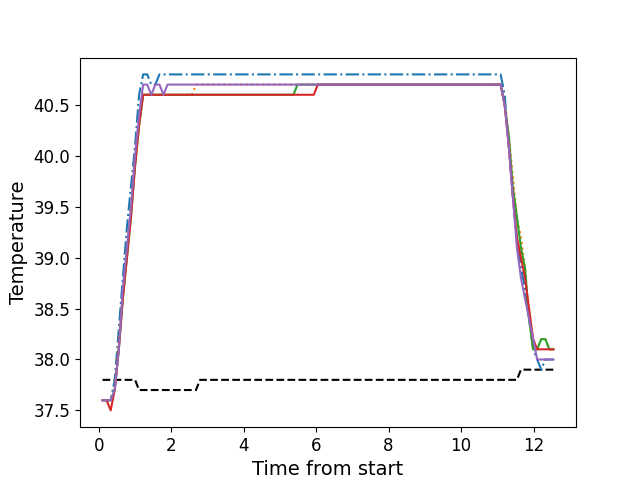

The file beside this chart, header and first rows:
, times, neutral, z1, z2, z3, z4, z5
0, 0.1076, 37.8, 37.6, 37.6, 37.6, 37.6, 37.6
1, 0.2193, 37.8, 37.6, 37.6, 37.6, 37.6, 37.6
2, 0.3319, 37.8, 37.6, 37.6, 37.6, 37.5, 37.6
3, 0.4435, 37.8, 37.8, 37.7, 37.7, 37.7, 37.7
4, 0.5561, 37.8, 38.3, 38.2, 38.1, 38.1, 38.1
5, 0.6678, 37.8, 38.8, 38.6, 38.6, 38.6, 38.7
6, 0.7804, 37.8, 39.3, 39.1, 39.0, 39.0, 39.1
7, 0.892, 37.8, 39.7, 39.5, 39.4, 39.4, 39.5
8, 1.005, 37.8, 40.1, 40.0, 39.9, 39.9, 40.0
9, 1.116, 37.7, 40.6, 40.4, 40.3, 40.3, 40.4
10, 1.228, 37.7, 40.8, 40.6, 40.6, 40.6, 40.7
11, 1.341, 37.7, 40.8, 40.6, 40.6, 40.6, 40.7
12, 1.452, 37.7, 40.7, 40.6, 40.6, 40.6, 40.6
13, 1.565, 37.7, 40.7, 40.6, 40.6, 40.6, 40.7
14, 1.677, 37.7, 40.8, 40.6, 40.6, 40.6, 40.7
15, 1.789, 37.7, 40.8, 40.6, 40.6, 40.6, 40.6
16, 1.901, 37.7, 40.8, 40.6, 40.6, 40.6, 40.7
17, 2.013, 37.7, 40.8, 40.6, 40.6, 40.6, 40.7
18, 2.125, 37.7, 40.8, 40.6, 40.6, 40.6, 40.7
19, 2.237, 37.7, 40.8, 40.6, 40.6, 40.6, 40.7
20, 2.349, 37.7, 40.8, 40.6, 40.6, 40.6, 40.7
21, 2.461, 37.7, 40.8, 40.6, 40.6, 40.6, 40.7
22, 2.573, 37.7, 40.8, 40.6, 40.6, 40.6, 40.7
23, 2.685, 37.7, 40.8, 40.7, 40.6, 40.6, 40.7
24, 2.797, 37.8, 40.8, 40.7, 40.6, 40.6, 40.7
25, 2.909, 37.8, 40.8, 40.7, 40.6, 40.6, 40.7
26, 3.021, 37.8, 40.8, 40.7, 40.6, 40.6, 40.7
27, 3.134, 37.8, 40.8, 40.7, 40.6, 40.6, 40.7
28, 3.246, 37.8, 40.8, 40.7, 40.6, 40.6, 40.7
29, 3.357, 37.8, 40.8, 40.7, 40.6, 40.6, 40.7
30, 3.47, 37.8, 40.8, 40.7, 40.6, 40.6, 40.7
31, 3.582, 37.8, 40.8, 40.7, 40.6, 40.6, 40.7
32, 3.694, 37.8, 40.8, 40.7, 40.6, 40.6, 40.7
33, 3.806, 37.8, 40.8, 40.7, 40.6, 40.6, 40.7
34, 3.918, 37.8, 40.8, 40.7, 40.6, 40.6, 40.7
35, 4.03, 37.8, 40.8, 40.7, 40.6, 40.6, 40.7
36, 4.143, 37.8, 40.8, 40.7, 40.6, 40.6, 40.7
37, 4.254, 37.8, 40.8, 40.7, 40.6, 40.6, 40.7
38, 4.366, 37.8, 40.8, 40.7, 40.6, 40.6, 40.7
39, 4.479, 37.8, 40.8, 40.7, 40.6, 40.6, 40.7
40, 4.59, 37.8, 40.8, 40.7, 40.6, 40.6, 40.7
41, 4.703, 37.8, 40.8, 40.7, 40.6, 40.6, 40.7
42, 4.814, 37.8, 40.8, 40.7, 40.6, 40.6, 40.7
43, 4.927, 37.8, 40.8, 40.7, 40.6, 40.6, 40.7
44, 5.039, 37.8, 40.8, 40.7, 40.6, 40.6, 40.7
45, 5.151, 37.8, 40.8, 40.7, 40.6, 40.6, 40.7
46, 5.263, 37.8, 40.8, 40.7, 40.6, 40.6, 40.7
47, 5.375, 37.8, 40.8, 40.7, 40.6, 40.6, 40.7
48, 5.487, 37.8, 40.8, 40.7, 40.7, 40.6, 40.7
49, 5.599, 37.8, 40.8, 40.7, 40.7, 40.6, 40.7
50, 5.711, 37.8, 40.8, 40.7, 40.7, 40.6, 40.7
51, 5.823, 37.8, 40.8, 40.7, 40.7, 40.6, 40.7
52, 5.936, 37.8, 40.8, 40.7, 40.7, 40.6, 40.7
53, 6.047, 37.8, 40.8, 40.7, 40.7, 40.7, 40.7
54, 6.16, 37.8, 40.8, 40.7, 40.7, 40.7, 40.7
55, 6.272, 37.8, 40.8, 40.7, 40.7, 40.7, 40.7
56, 6.384, 37.8, 40.8, 40.7, 40.7, 40.7, 40.7
57, 6.495, 37.8, 40.8, 40.7, 40.7, 40.7, 40.7
58, 6.608, 37.8, 40.8, 40.7, 40.7, 40.7, 40.7
59, 6.719, 37.8, 40.8, 40.7, 40.7, 40.7, 40.7
... 52 more rows
